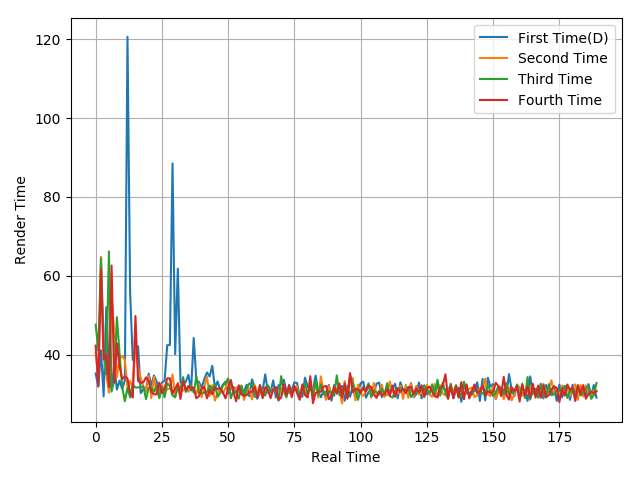

Values plotted in this chart, from the file beside it:
35.22, 31.86, 41.09, 29.39, 52.02, 35.66, 30.98, 37.44, 31.14, 33.39, 31.31, 33.43, 120.59, 55.61, 38.65, 41.79, 42.1, 30.23, 31.21, 31.05, 35.17, 32.18, 34.7, 33.18
40.48, 34.37, 64.81, 40.78, 34.89, 30.35, 54.75, 45.88, 34.25, 38.89, 39.68, 38.63, 31.67, 33.31, 31.25, 42.87, 36.57, 34.1, 31.82, 30.57, 34.59, 28.94, 34.33, 30.37
47.59, 41.04, 64.4, 42.32, 34.97, 66.17, 30.6, 33.63, 49.49, 40.32, 31.77, 28.15, 31.54, 29.13, 32.4, 31.64, 31.66, 31.68, 31.95, 28.7, 31.56, 31.67, 30.57, 32.16
42.28, 32.17, 61.56, 38.76, 40.07, 31.78, 62.57, 32.82, 42.81, 37.13, 33.79, 34.47, 33.91, 30.26, 29.11, 49.79, 33.31, 32.81, 32.99, 34.21, 33.31, 30.6, 29.93, 29.92
